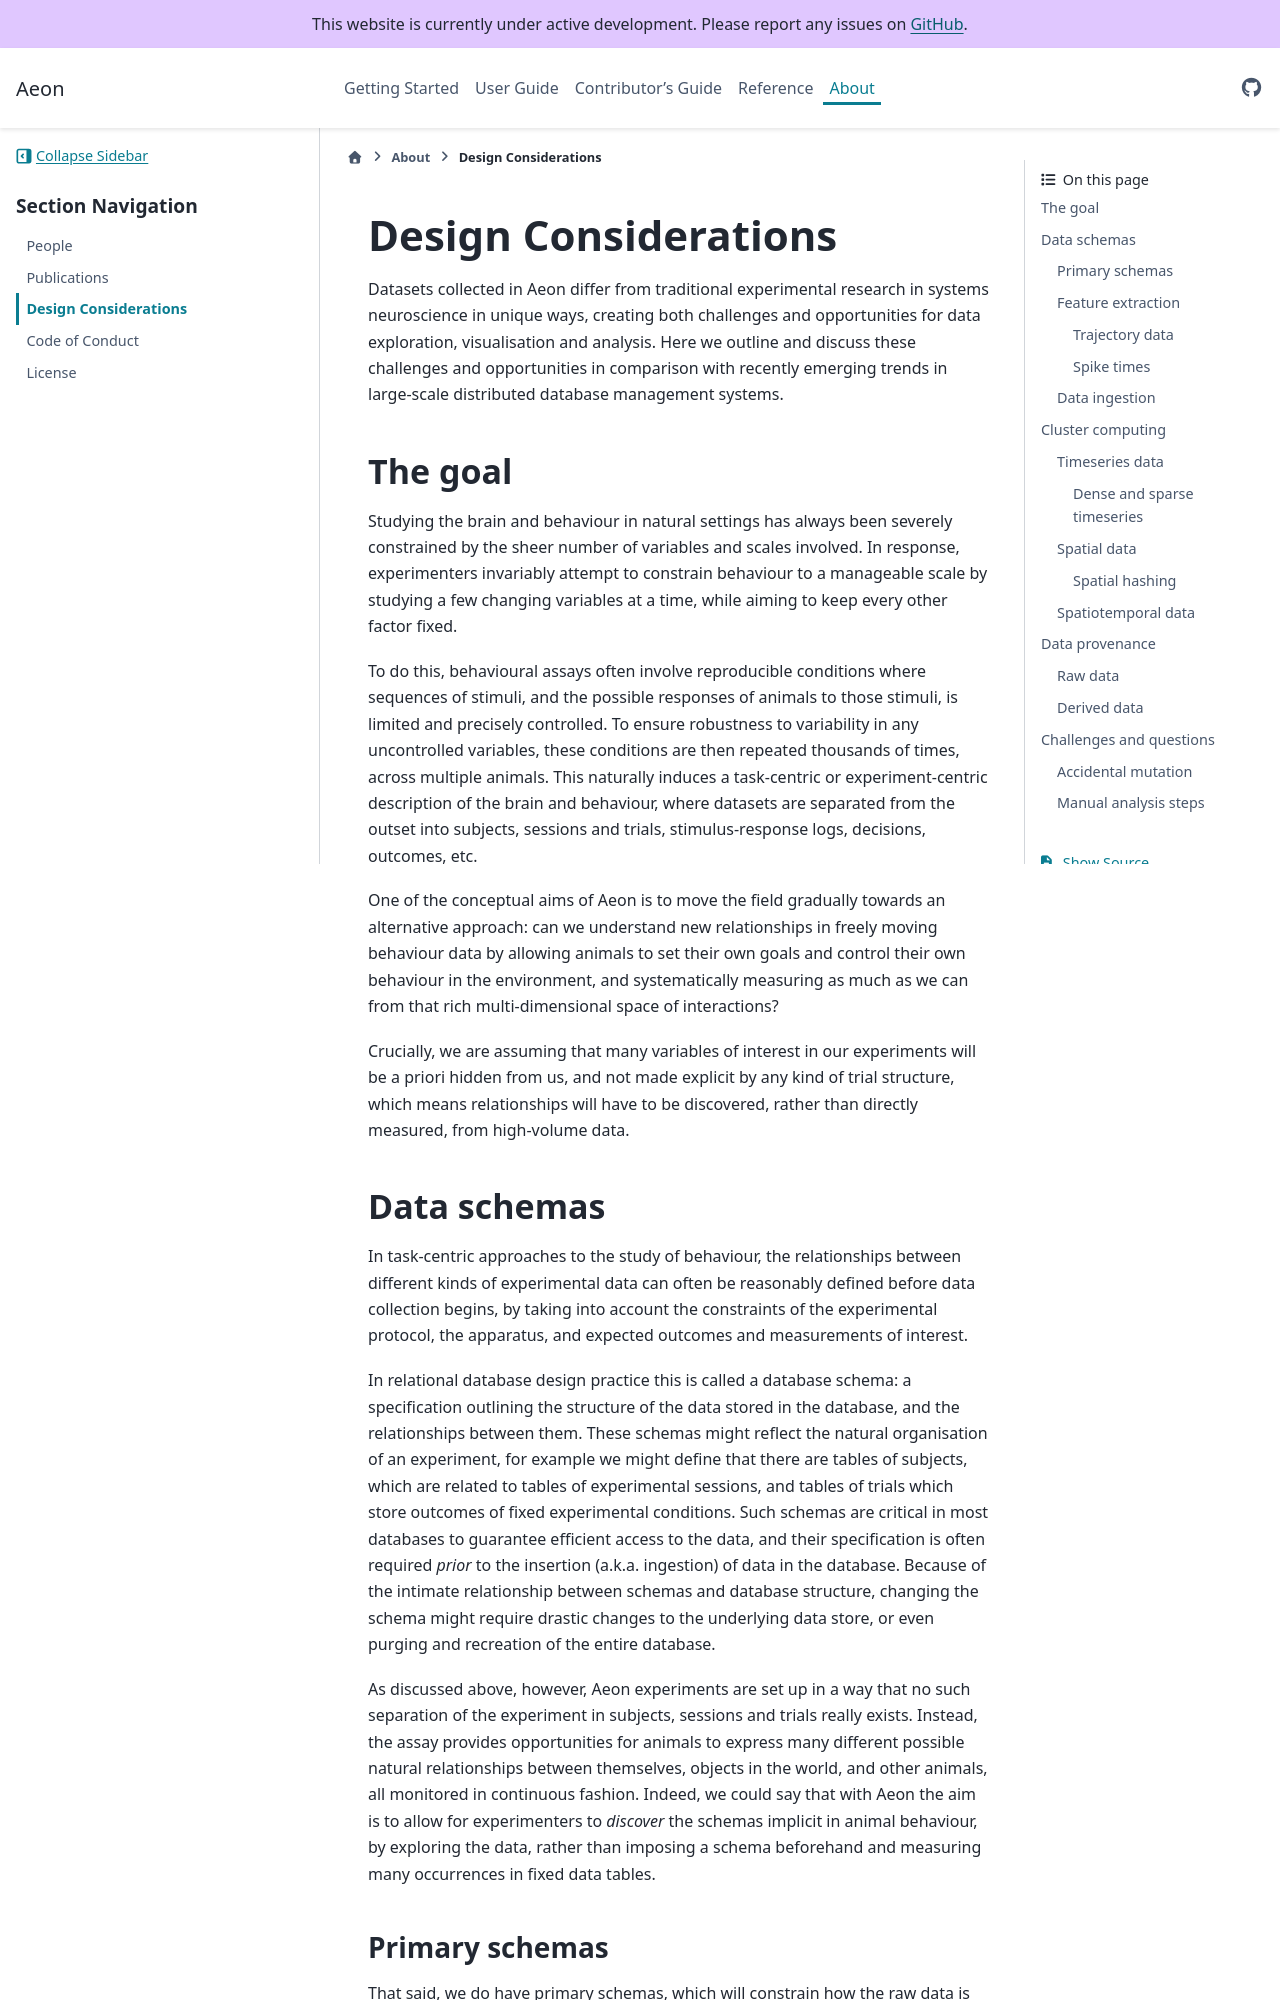

repository: SainsburyWellcomeCentre/aeon_docs · page: about/design_considerations/index.html · generator: sphinx

(target-design-considerations)=
# Design Considerations

Datasets collected in Project Aeon differ from traditional experimental research in systems neuroscience in unique ways, creating both challenges and opportunities for data exploration, visualization and analysis. Here we outline and discuss these challenges and opportunities in comparison with recently emerging trends in large-scale distributed database management systems.

## The goal

Studying the brain and behaviour in natural settings has always been severely constrained by the sheer number of variables and scales involved. In response, experimenters invariably attempt to constrain behaviour to a manageable scale by studying a few changing variables at a time, while aiming to keep every other factor fixed.

To do this, behavioural assays often involve reproducible conditions where sequences of stimuli, and the possible responses of animals to those stimuli, is limited and precisely controlled. To ensure robustness to variability in any uncontrolled variables, these conditions are then repeated thousands of times, across multiple animals. This naturally induces a task-centric or experiment-centric description of the brain and behaviour, where datasets are separated from the outset into subjects, sessions and trials, stimulus-response logs, decisions, outcomes, etc.

One of the conceptual aims of Project Aeon is to move the field gradually towards an alternative approach: can we understand new relationships in freely moving behaviour data by allowing animals to set their own goals and control their own behaviour in the environment, and systematically measuring as much as we can from that rich multi-dimensional space of interactions?

Crucially, we are assuming that many variables of interest in our experiments will be a priori hidden from us, and not made explicit by any kind of trial structure, which means relationships will have to be discovered, rather than directly measured, from high-volume data.
